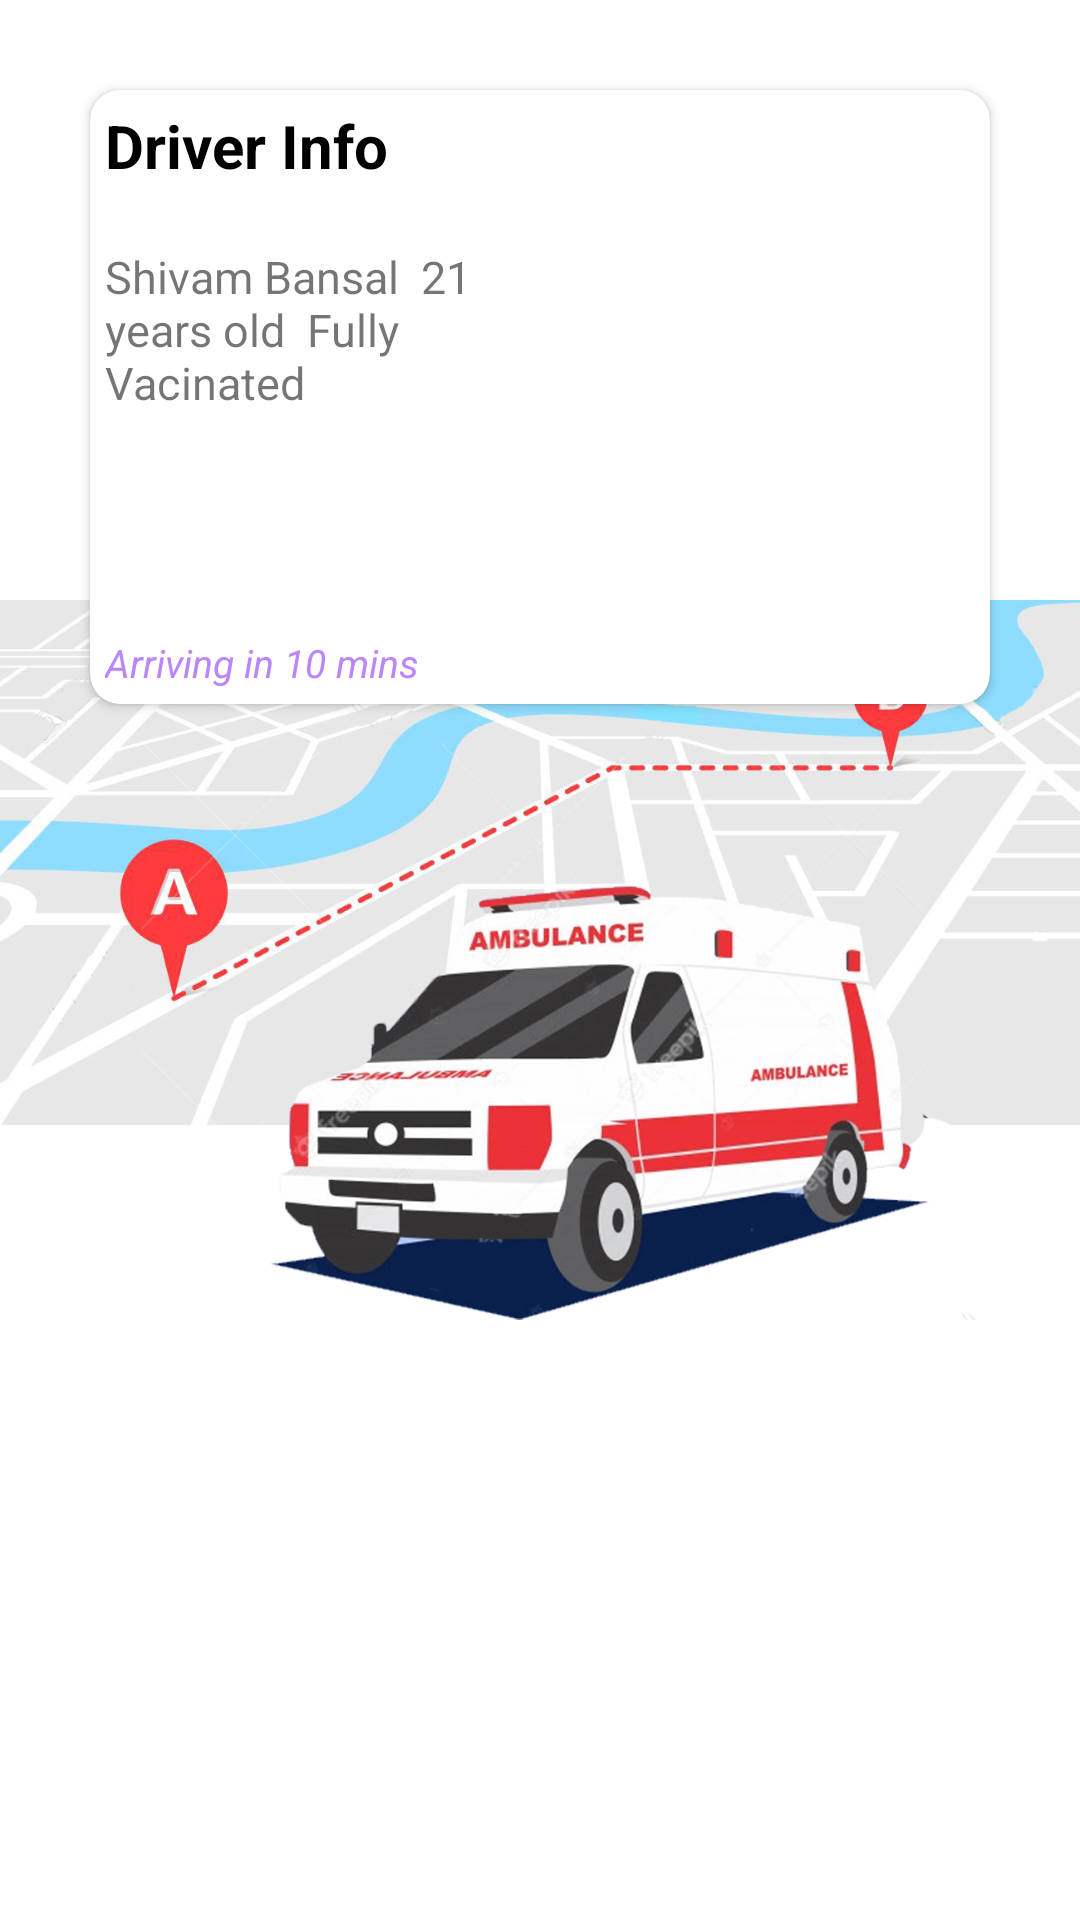

Produce the Android XML layout that renders to this screen, including the resource entries it uses.
<!-- AndroidManifest.xml: application theme Theme.Patientway -->
<!-- res/layout/activity_driverinfo.xml -->
<?xml version="1.0" encoding="utf-8"?>
<RelativeLayout xmlns:android="http://schemas.android.com/apk/res/android"
    xmlns:app="http://schemas.android.com/apk/res-auto"
    xmlns:tools="http://schemas.android.com/tools"
    android:layout_width="match_parent"
    android:layout_height="match_parent"
    tools:context=".driverinfo">


    <androidx.cardview.widget.CardView
        android:layout_width="match_parent"
        android:layout_height="wrap_content"
        android:padding="10dp"
        android:layout_margin="30dp"
        app:cardCornerRadius="10dp"
        android:id="@+id/cardview"
        android:elevation="5dp">

        <LinearLayout
            android:layout_width="match_parent"
            android:layout_height="wrap_content"
            android:orientation="vertical">

            <TextView
                android:layout_width="match_parent"
                android:layout_height="wrap_content"
                android:id="@+id/mainheading"
                android:padding="5dp"
                android:ellipsize="end"
                android:maxLines="1"
                android:textColor="@color/black"
                android:text="Driver Info"
                android:textSize="20sp"
                android:textStyle="bold" />

            <LinearLayout
                android:layout_width="match_parent"
                android:layout_height="130dp"
                android:layout_marginTop="10dp"
                android:orientation="horizontal">

                <TextView
                    android:layout_width="match_parent"
                    android:layout_height="match_parent"
                    android:layout_weight="1"
                    android:ellipsize="end"
                    android:maxLines="6"
                    android:padding="5dp"
                    android:id="@+id/content"
                    android:textSize="15sp"
                    android:text="@string/shivam_bansal"/>

                <ImageView
                    android:layout_width="match_parent"
                    android:layout_height="match_parent"
                    android:padding="5dp"
                    android:layout_weight="1"
                    android:id="@+id/imageview"
                    android:src="@drawable/sb">

                </ImageView>


            </LinearLayout>

            <TextView
                android:layout_width="match_parent"
                android:layout_height="wrap_content"
                android:text="Arriving in 10 mins"
                android:textSize="13sp"
                android:textStyle="italic"
                android:id="@+id/author"
                android:textColor="@color/purple_200"
                android:padding="5dp"
                />




        </LinearLayout>


    </androidx.cardview.widget.CardView>

    <ImageView
        android:layout_width="match_parent"
        android:layout_height="wrap_content"
        android:src="@drawable/takki"
        android:layout_centerInParent="true" />


    <RelativeLayout
        android:layout_width="match_parent"
        android:layout_height="wrap_content"
        android:id="@+id/get_started"
        android:background="@drawable/buttonbg"
        android:layout_alignParentBottom="true"
        android:layout_marginBottom="100dp"
        android:layout_marginLeft="30dp"
        android:layout_marginRight="30dp">

        <TextView
            android:layout_width="wrap_content"
            android:layout_height="wrap_content"
            android:text="Cancel Booking"
            android:textColor="@color/white"
            android:layout_centerHorizontal="true"
            android:padding="10dp"
            android:textSize="22sp"
            android:textStyle="bold" />

    </RelativeLayout>

</RelativeLayout>
<!-- resources referenced by this layout -->
<resources>
  <!-- drawable takki: jpg bitmap (drawable, 276699 bytes) -->
  <string name="shivam_bansal">Shivam Bansal <br /> 21 years old <br /> Fully Vacinated</string>
  <style name="Theme.Patientway" parent="Theme.MaterialComponents.DayNight.NoActionBar">
          
          <item name="colorPrimary">@color/purple_500</item>
          <item name="colorPrimaryVariant">@color/purple_700</item>
          <item name="colorOnPrimary">@color/white</item>
          
          <item name="colorSecondary">@color/teal_200</item>
          <item name="colorSecondaryVariant">@color/teal_700</item>
          <item name="colorOnSecondary">@color/black</item>
          
          <item name="android:statusBarColor" tools:targetApi="l">?attr/colorPrimaryVariant</item>
          
      </style>
  <!-- not gathered from this repository: default colours our renderer supplied (Android Studio template values) -->
  <color name="purple_200">#FFBB86FC</color>
  <color name="purple_500">#FF6200EE</color>
  <color name="purple_700">#FF3700B3</color>
  <color name="teal_200">#FF03DAC5</color>
  <color name="teal_700">#FF018786</color>
  <color name="black">#FF000000</color>
  <color name="white">#FFFFFFFF</color>
</resources>
